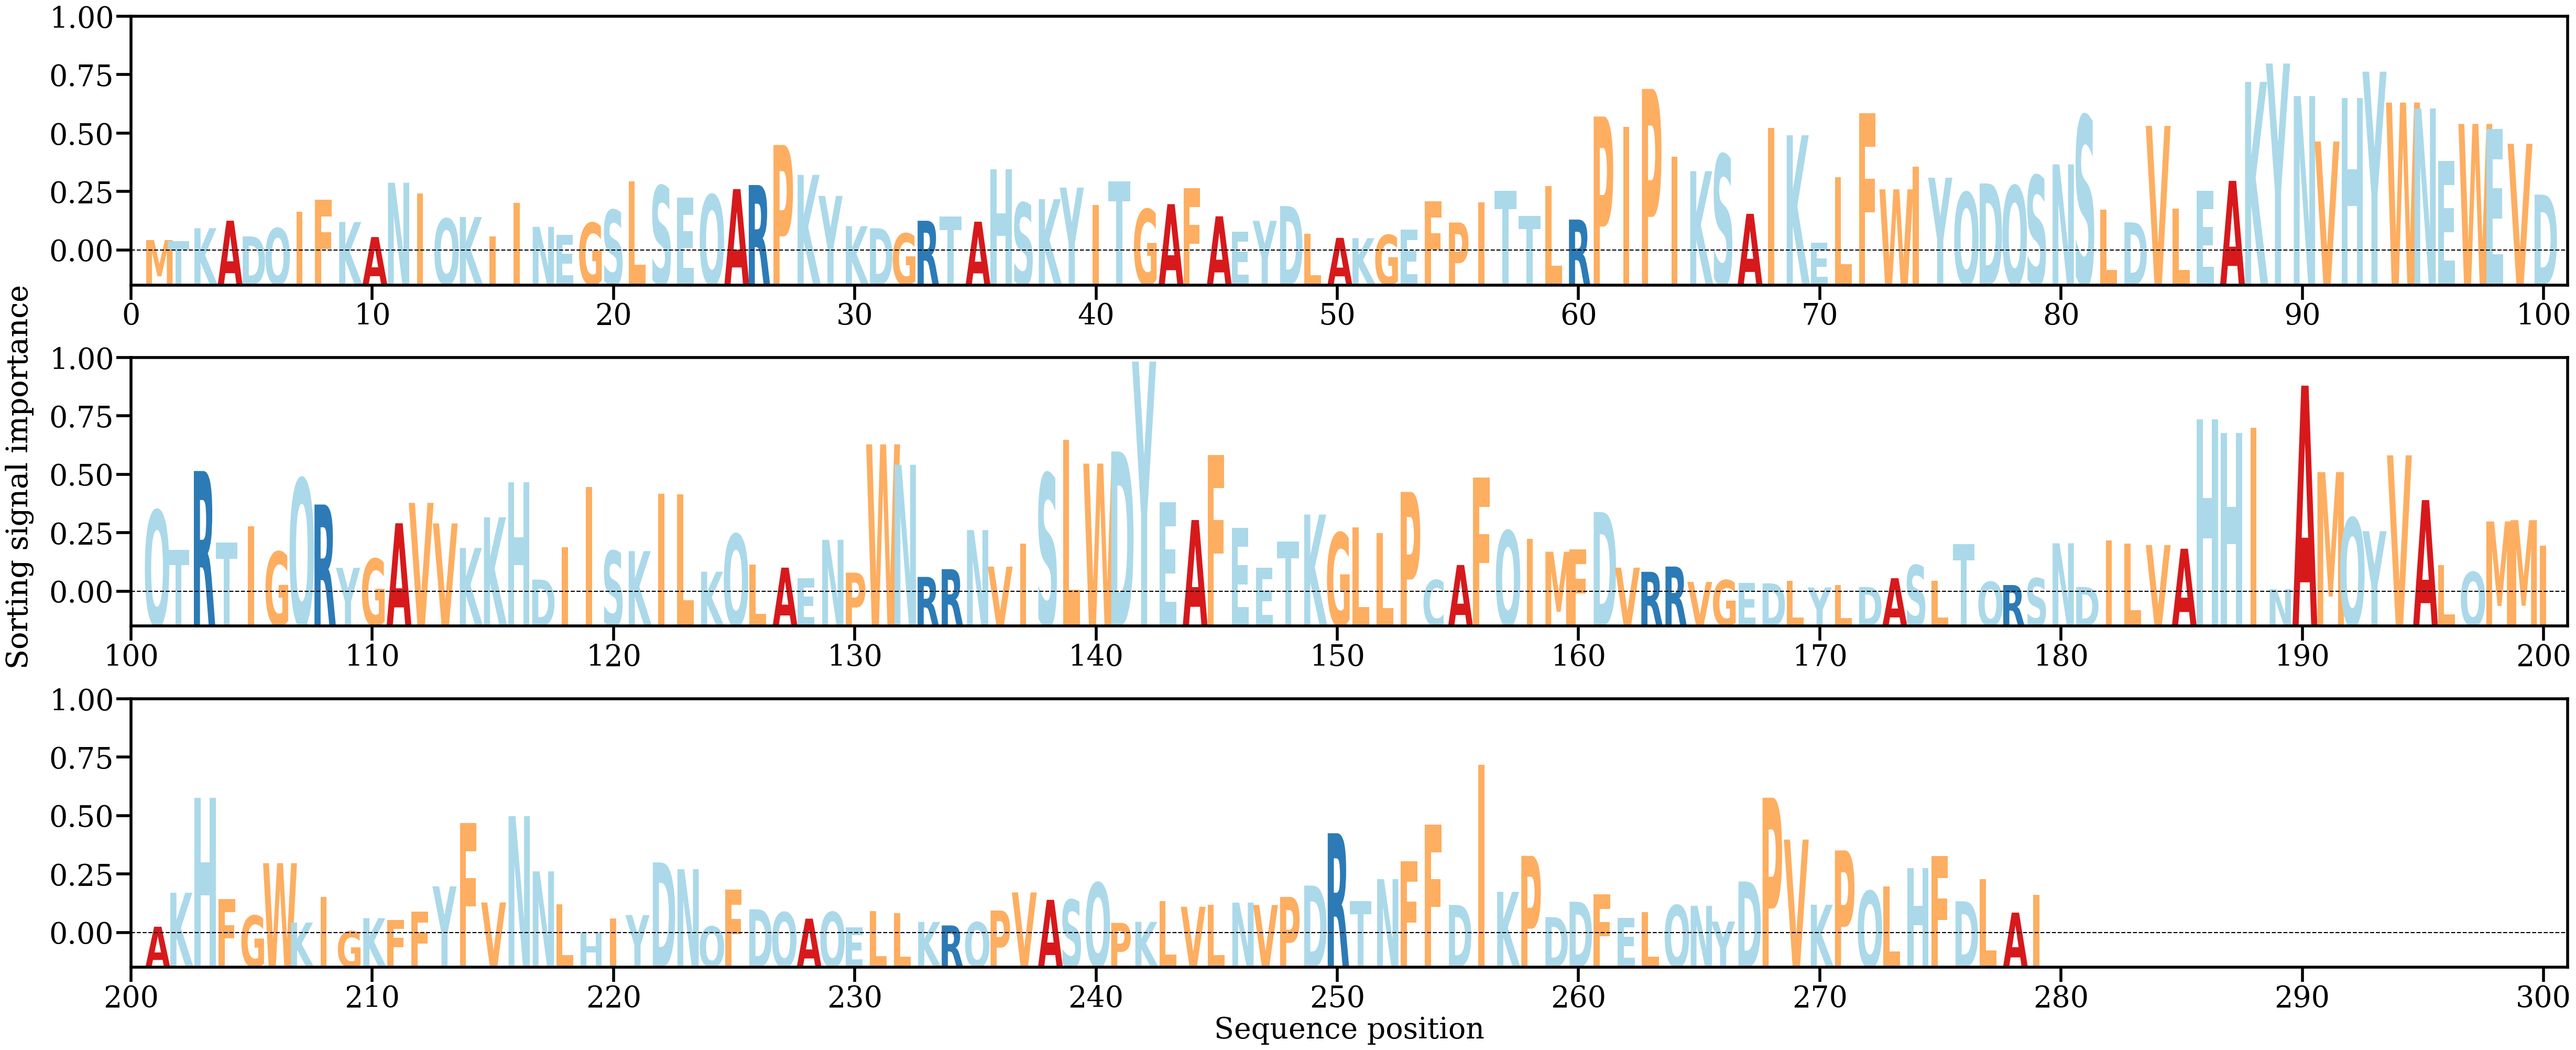

Values plotted in this chart, from the file beside it:
AA, Alpha
M, [0.00074284]
T, [0.0006818]
K, [0.00147673]
A, [0.00194]
D, [0.00096977]
Q, [0.00147563]
I, [0.00248055]
F, [0.00323761]
K, [0.00186015]
A, [0.00092819]
N, [0.00428971]
I, [0.00361194]
Q, [0.00206178]
K, [0.00216931]
I, [0.00096632]
I, [0.00303199]
N, [0.0015565]
E, [0.00106166]
G, [0.00180334]
S, [0.00260135]
L, [0.00436521]
S, [0.00409901]
E, [0.00335419]
Q, [0.00353809]
A, [0.00389416]
R, [0.00414636]
P, [0.0066221]
K, [0.00477515]
Y, [0.00347428]
K, [0.00160176]
D, [0.00147348]
G, [0.00115277]
R, [0.00193694]
T, [0.00219191]
A, [0.00187965]
H, [0.00512281]
S, [0.00304471]
K, [0.00327184]
Y, [0.00398904]
I, [0.00291942]
T, [0.00438133]
G, [0.00264867]
A, [0.00296285]
F, [0.00394603]
A, [0.00220982]
E, [0.00127471]
Y, [0.00193223]
D, [0.0028458]
L, [0.00112021]
A, [0.00087919]
K, [0.00085928]
G, [0.00105588]
E, [0.00139787]
F, [0.00313024]
P, [0.00182946]
I, [0.00308355]
T, [0.00380484]
T, [0.00224165]
L, [0.00408843]
R, [0.0020101]
... 219 more rows
